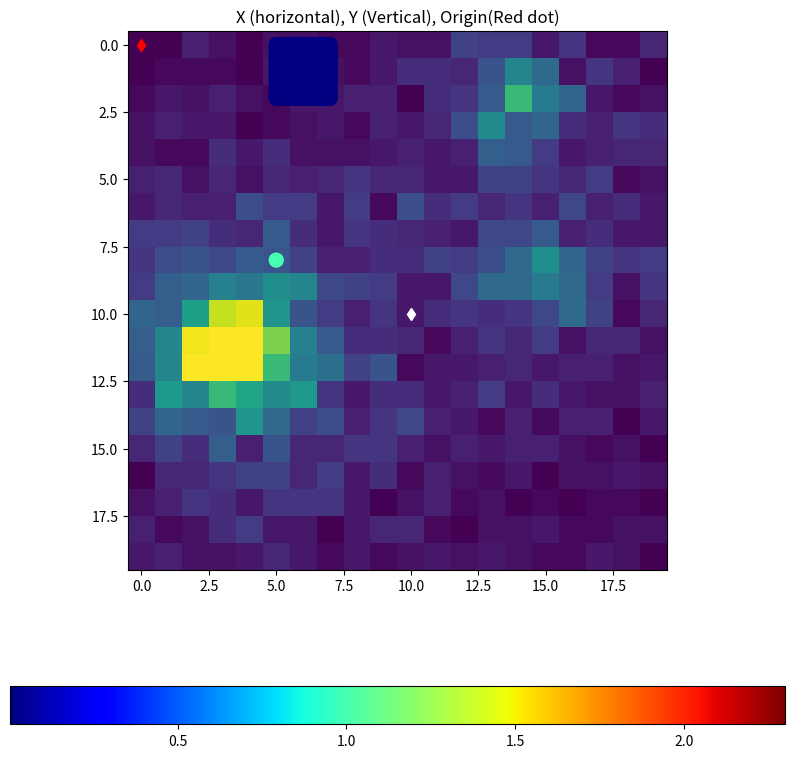

The matplotlib source for this figure:
import numpy as np
import scipy.stats as stats
import matplotlib.pyplot as plt
from typing import List, Tuple
from dataclasses import dataclass
from scipy.spatial import distance


@dataclass
class Source:
    """
    Create point radiation source.

    Examples
    --------
    >>> Source(np.array([1, 2, 3]), 2.0)
    Source(loc=array([1, 2, 3]), intensity=2.0)
    """

    #: Location of the radiation source such that np.array([x, y, z]) [m].
    loc: np.ndarray
    #: Intensity of the radiation source [MBq]. (default is 1.0)
    intensity: float = 1.0


@dataclass
class AreaSource:
    """
    Create area radiation source. The shape is only square at this moment,
    and normal vector is along the z-axis.

    Examples
    --------
    >>> AreaSource(np.array([1, 2, 3]), 2.0)
    AreaSource(loc=array([1, 2, 3]), intensity=2.0)
    """

    #: Location of the bottom left of the radiation source such that np.array([x, y, z]) [m].
    bl_loc: np.ndarray
    #: Width of the square radiation area source [m].
    width: float
    #: Intensity of the radiation source [MBq]. (default is 1.0)
    intensity: float = 1.0
    #: Area source is divided into div_num*div_num point sources. (default is 20)
    div_num: int = 20


@dataclass
class Detector:
    """
    Create radiation detector. The detector only measures count.

    Examples
    --------
    >>> Detector(np.array([1, 2, 3]), 2.0)
    Detector(loc=array([1, 2, 3]), factor=2.0)
    """

    #: Location of the detector such that np.array([x, y, z]) [m].
    loc: np.ndarray
    #: Measurement time of the detector `t` [s]. (default is 10)
    duration: float = 10
    #: Factor to consider counting efficiency, size, etc. `f` (default is 5)
    #: `mu` of Poisson distribution is calculated as follows:
    #: `mu` = `ftq`/`d^2`,
    #: where `d` is the distance between the detector and sources.
    factor: float = 5


class World(object):
    """
    Create world for adding radiation sources and detectors.
    """

    def __init__(self):
        self.sources: List[Source] = []

    def add_source(self, source: Source):
        """
        Add radiation point source.

        Parameters
        ----------
        source: Source
            Radiation point source.
        """
        self.sources.append(source)

    def add_area_source(self, source: AreaSource):
        """
        Add radiation area source.
        Internally, area source is converted multiple point sources.

        Parameters
        ----------
        source: AreaSource
            Radiation area source.
        """

        # bottom left location
        bl = source.bl_loc
        q = source.intensity / source.div_num ** 2
        x_lin = np.linspace(bl[0], bl[0] + source.width, source.div_num)
        y_lin = np.linspace(bl[1], bl[1] + source.width, source.div_num)
        x_grid, y_grid = np.meshgrid(x_lin, y_lin)
        for x, y in zip(x_grid.flatten(), y_grid.flatten()):
            self.add_source(Source(loc=np.array([x, y, bl[2]]), intensity=q))

    def get_measuments(self, detectors: List[Detector]) -> np.ndarray:
        """
        Get measurement without background noise.
        Internally, area source is converted multiple point sources.

        Parameters
        ----------
        detectors: List[Detector]
            List of detectors.

        Returns
        -------
        counts: ndarray
            Counts measured by the detectors
        """
        # To list if detectors is Detector class
        if not isinstance(detectors, list):
            detectors = [detectors]

        # detectors loc
        locs = [it.loc for it in detectors]
        locs = np.stack(locs)

        # detector factors
        factors = [it.duration * it.factor for it in detectors]
        factors = np.stack(factors)

        # sources
        srcs = [it.loc for it in self.sources]
        srcs = np.stack(srcs)

        # intensity
        q = [it.intensity for it in self.sources]
        q = np.array(q)

        dist = distance.cdist(locs, srcs)
        assert not np.any(
            dist == 0
        ), "zero division. Distance between source and detector should not be zero"

        # mu for possion distribution
        mu = factors[..., np.newaxis] * q[np.newaxis, :] / dist ** 2

        # sum of possion distribution is possion distribution
        mu = mu.sum(axis=1)

        # measument counts
        counts = stats.poisson.rvs(mu)

        return counts

    def visualize_world(
        self, figsize: Tuple[float, float] = (10, 10), plotsize: float = 10
    ) -> plt.Axes:
        """
        Visualize radiation sources in world.

        Parameters
        ----------
        figsize: tuple(float, float)
            figsize for plot.
        plotsize: float
            Plot in xy plane [-plotsize, plotsize] x [-plotsize, plotsize]

        Returns
        -------
        ax: plt.Axes
            Matplotlib axes
        """
        x = []
        y = []
        c = []
        for it in self.sources:
            x.append(it.loc[0])
            y.append(it.loc[1])
            c.append(it.intensity)

        fig = plt.figure(figsize=figsize)
        ax = fig.add_subplot(111)
        sc = ax.scatter(x, y, s=100, c=c, cmap=plt.cm.jet)
        _ = fig.colorbar(sc, orientation="horizontal")
        # area
        ax.plot(
            [plotsize, plotsize, -plotsize, -plotsize],
            [plotsize, -plotsize, plotsize, -plotsize],
            "wd",
        )
        ax.plot([0], [0], "rd")
        ax.set_aspect("equal")
        ax.set_title("X (horizontal), Y (Vertical), Origin(Red dot)")
        return ax


if __name__ == "__main__":
    # Construct world
    world = World()
    world.add_source(Source(loc=np.array([5, 8, 0]), intensity=1))
    world.add_source(Source(loc=np.array([-7, -2, 0]), intensity=2.3))
    world.add_source(Source(loc=np.array([-5.5, -2, 0]), intensity=1.3))
    world.add_area_source(AreaSource(bl_loc=np.array([5, 0, 0]), width=2.0))
    ax = world.visualize_world()
    plt.show()

    # Set detectors
    div_num = 20
    x_lin = np.linspace(-10, 10, div_num)
    y_lin = np.linspace(10, -10, div_num)
    x_grid, y_grid = np.meshgrid(x_lin, y_lin)

    # Constant height
    z = 1.5
    detectors = []
    for x, y in zip(x_grid.flatten(), y_grid.flatten()):
        detectors.append(Detector(loc=np.array([x, y, z])))

    cnts = world.get_measuments(detectors)
    print(f"max_count: {cnts.max()}")
    viz = cnts.reshape(div_num, div_num)
    plt.imshow(viz, vmin=0, vmax=np.percentile(cnts, 99))
    plt.show()
